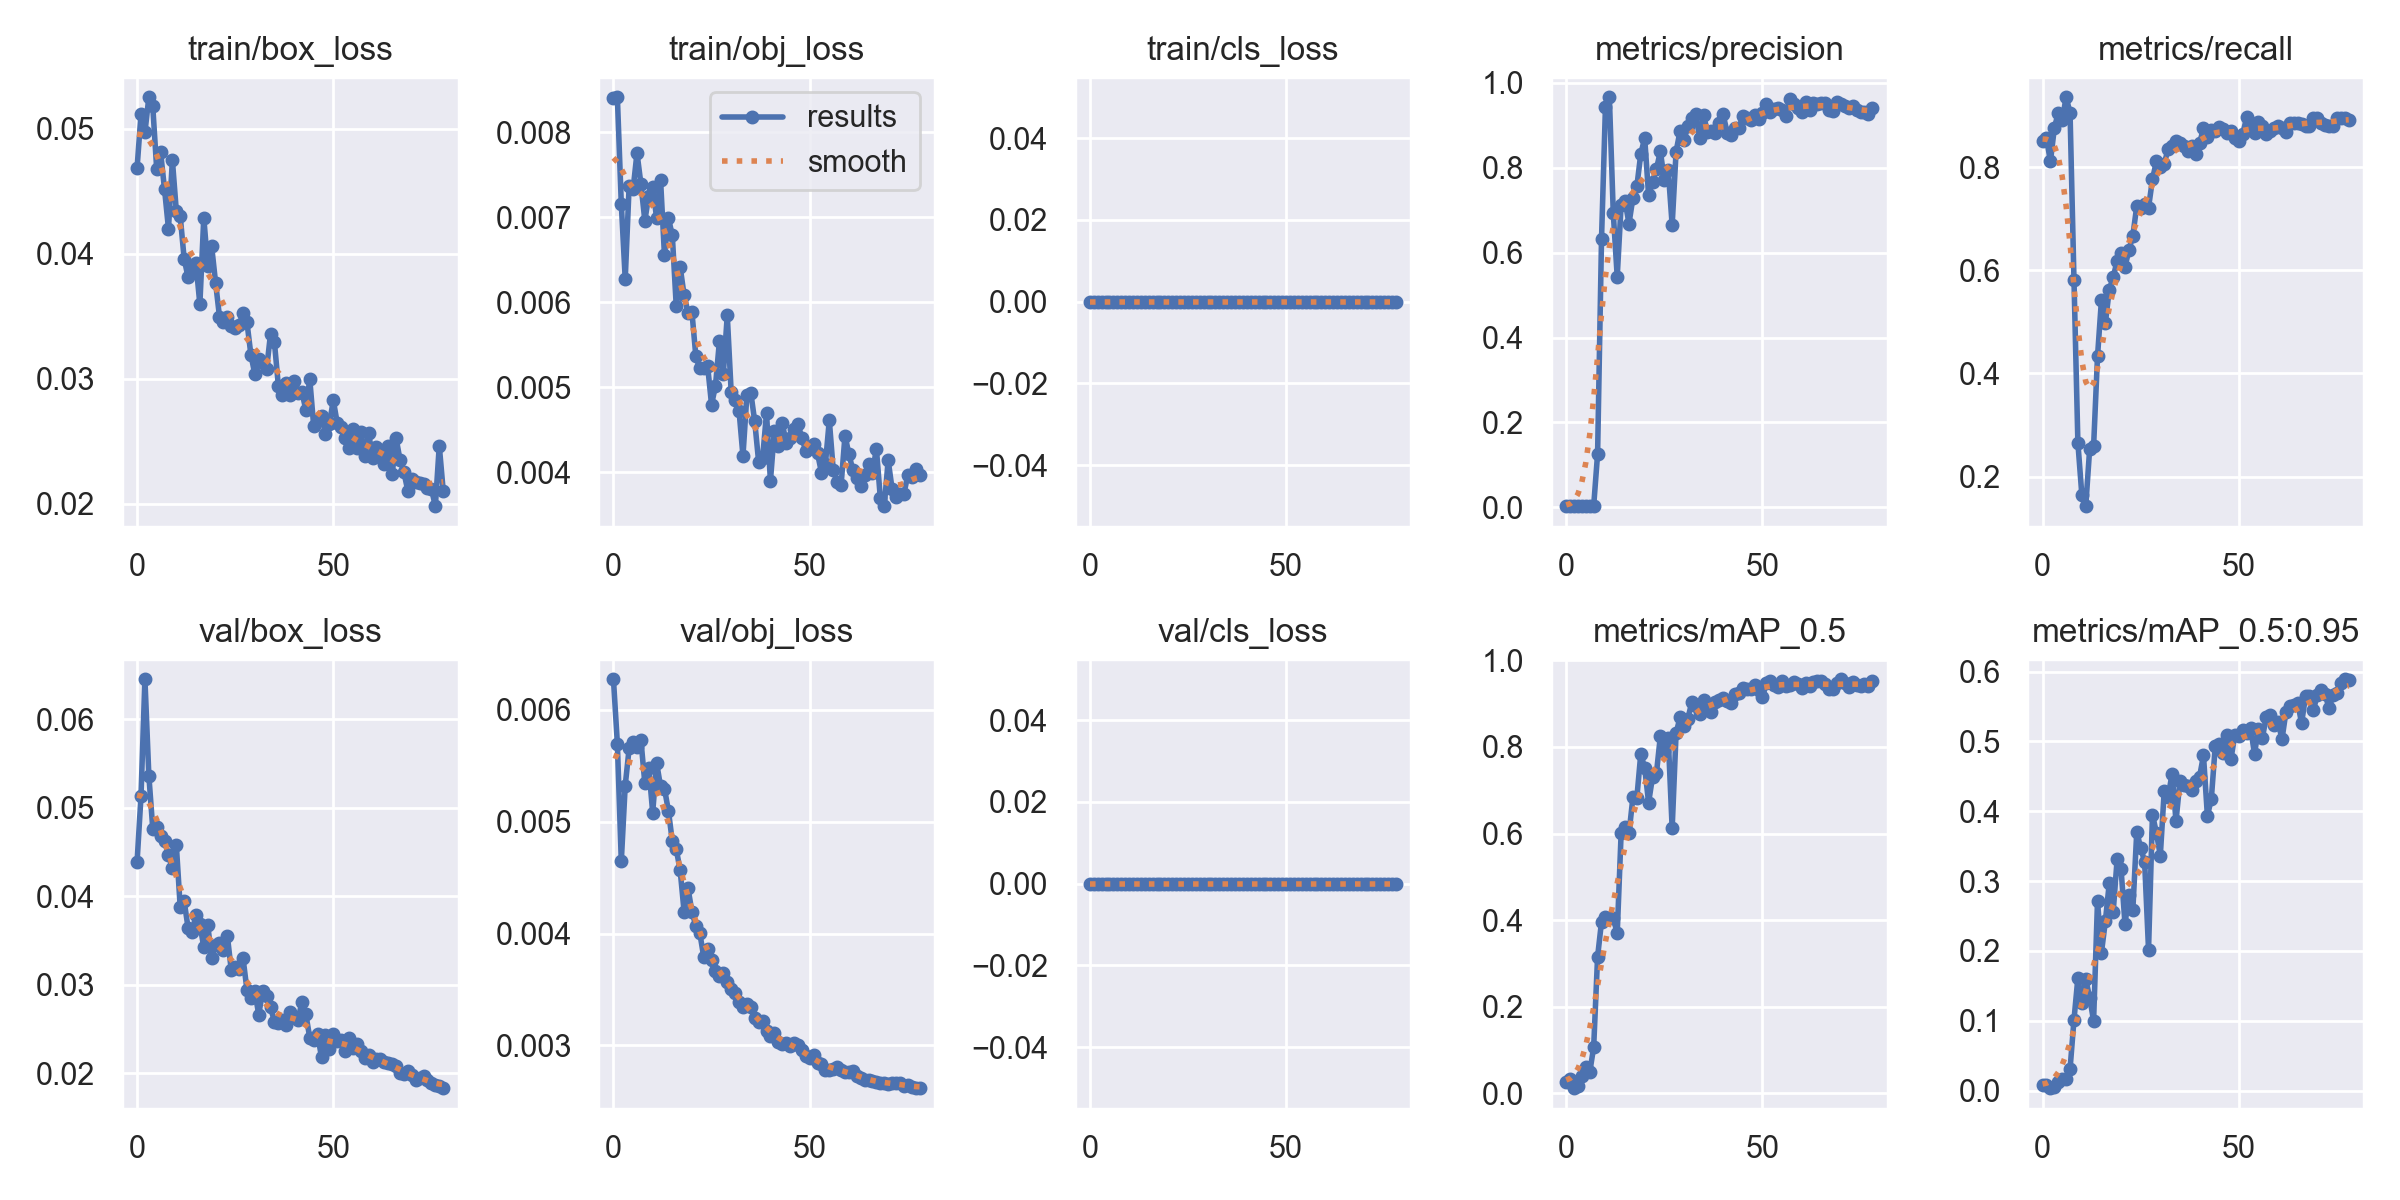

Values plotted in this chart, from the file beside it:
epoch, train/box_loss, train/obj_loss, train/cls_loss, metrics/precision, metrics/recall, metrics/mAP_0.5, metrics/mAP_0.5:0.95, val/box_loss, val/obj_loss, val/cls_loss, x/lr0, x/lr1, x/lr2
0, 0.04686, 0.008406, 0, 0.00285, 0.8508, 0.02561, 0.008498, 0.04386, 0.006274, 0, 0.0706, 0.003267, 0.003267
1, 0.05117, 0.00841, 0, 0.002867, 0.8557, 0.0334, 0.008699, 0.05129, 0.005698, 0, 0.04052, 0.006517, 0.006517
2, 0.0497, 0.007159, 0, 0.002717, 0.8109, 0.01222, 0.003453, 0.06449, 0.004647, 0, 0.01035, 0.009684, 0.009684
3, 0.05252, 0.006272, 0, 0.002933, 0.8756, 0.0169, 0.005247, 0.05363, 0.005324, 0, 0.009624, 0.009624, 0.009624
4, 0.05179, 0.007372, 0, 0.003033, 0.9055, 0.04105, 0.01269, 0.04761, 0.005656, 0, 0.009624, 0.009624, 0.009624
5, 0.04678, 0.007327, 0, 0.002983, 0.8905, 0.06094, 0.0171, 0.04777, 0.005711, 0, 0.009499, 0.009499, 0.009499
6, 0.04811, 0.007755, 0, 0.003133, 0.9353, 0.04887, 0.0162, 0.04677, 0.005672, 0, 0.009373, 0.009373, 0.009373
7, 0.04515, 0.007392, 0, 0.003033, 0.9055, 0.1069, 0.03054, 0.04621, 0.005731, 0, 0.009248, 0.009248, 0.009248
8, 0.04201, 0.00696, 0, 0.1259, 0.5821, 0.3156, 0.1011, 0.04464, 0.005344, 0, 0.009123, 0.009123, 0.009123
9, 0.04748, 0.007255, 0, 0.6323, 0.2653, 0.3964, 0.1614, 0.04318, 0.005483, 0, 0.008998, 0.008998, 0.008998
10, 0.04342, 0.007352, 0, 0.9432, 0.1654, 0.407, 0.1253, 0.04578, 0.005082, 0, 0.008872, 0.008872, 0.008872
11, 0.04298, 0.006991, 0, 0.9663, 0.1428, 0.4052, 0.1593, 0.03873, 0.005526, 0, 0.008747, 0.008747, 0.008747
12, 0.03959, 0.007443, 0, 0.6925, 0.2537, 0.405, 0.1333, 0.03943, 0.005316, 0, 0.008622, 0.008622, 0.008622
13, 0.03811, 0.006553, 0, 0.5436, 0.2587, 0.3694, 0.09968, 0.03644, 0.005297, 0, 0.008496, 0.008496, 0.008496
14, 0.03874, 0.006991, 0, 0.7132, 0.4331, 0.6015, 0.2715, 0.03594, 0.005098, 0, 0.008371, 0.008371, 0.008371
15, 0.03924, 0.006786, 0, 0.7211, 0.5423, 0.6157, 0.1975, 0.03787, 0.004825, 0, 0.008246, 0.008246, 0.008246
16, 0.03596, 0.005957, 0, 0.6687, 0.4975, 0.6003, 0.2425, 0.03689, 0.004755, 0, 0.00812, 0.00812, 0.00812
17, 0.04289, 0.006416, 0, 0.7292, 0.5626, 0.6837, 0.2974, 0.03423, 0.004565, 0, 0.007995, 0.007995, 0.007995
18, 0.03902, 0.006085, 0, 0.7562, 0.5864, 0.6821, 0.2563, 0.0368, 0.004196, 0, 0.00787, 0.00787, 0.00787
19, 0.0406, 0.005877, 0, 0.8326, 0.6186, 0.7836, 0.3313, 0.033, 0.004405, 0, 0.007744, 0.007744, 0.007744
20, 0.0377, 0.005884, 0, 0.87, 0.6325, 0.7518, 0.3172, 0.03453, 0.004195, 0, 0.007619, 0.007619, 0.007619
21, 0.03496, 0.005363, 0, 0.735, 0.607, 0.6715, 0.2387, 0.03474, 0.004067, 0, 0.007494, 0.007494, 0.007494
22, 0.03451, 0.005223, 0, 0.7671, 0.639, 0.7308, 0.2793, 0.03398, 0.004005, 0, 0.007368, 0.007368, 0.007368
23, 0.03495, 0.005223, 0, 0.7977, 0.6672, 0.7399, 0.259, 0.03555, 0.003791, 0, 0.007243, 0.007243, 0.007243
24, 0.03423, 0.005249, 0, 0.8387, 0.7243, 0.8254, 0.3705, 0.03165, 0.003859, 0, 0.007118, 0.007118, 0.007118
25, 0.03405, 0.004796, 0, 0.7711, 0.7214, 0.7912, 0.3474, 0.03204, 0.003763, 0, 0.006992, 0.006992, 0.006992
26, 0.03427, 0.00502, 0, 0.7939, 0.7284, 0.8201, 0.328, 0.03174, 0.003667, 0, 0.006867, 0.006867, 0.006867
27, 0.03526, 0.005541, 0, 0.665, 0.7214, 0.6119, 0.2019, 0.03301, 0.00362, 0, 0.006742, 0.006742, 0.006742
28, 0.03451, 0.00516, 0, 0.8382, 0.7761, 0.8316, 0.395, 0.02942, 0.003643, 0, 0.006616, 0.006616, 0.006616
29, 0.03193, 0.005846, 0, 0.8863, 0.8109, 0.8681, 0.3693, 0.02849, 0.00357, 0, 0.006491, 0.006491, 0.006491
30, 0.03037, 0.004943, 0, 0.8654, 0.801, 0.8483, 0.3366, 0.02925, 0.003506, 0, 0.006366, 0.006366, 0.006366
31, 0.03159, 0.004855, 0, 0.898, 0.806, 0.8654, 0.4292, 0.02664, 0.003471, 0, 0.006241, 0.006241, 0.006241
32, 0.03124, 0.004725, 0, 0.9186, 0.8358, 0.9032, 0.4207, 0.02932, 0.003388, 0, 0.006115, 0.006115, 0.006115
33, 0.03075, 0.004194, 0, 0.9269, 0.8408, 0.8942, 0.4539, 0.02878, 0.003341, 0, 0.00599, 0.00599, 0.00599
34, 0.03358, 0.004908, 0, 0.8698, 0.8508, 0.8749, 0.3859, 0.02746, 0.003368, 0, 0.005865, 0.005865, 0.005865
35, 0.03291, 0.004938, 0, 0.9237, 0.8458, 0.9075, 0.4429, 0.02585, 0.003343, 0, 0.005739, 0.005739, 0.005739
36, 0.02945, 0.004599, 0, 0.8849, 0.8416, 0.89, 0.4379, 0.02568, 0.003242, 0, 0.005614, 0.005614, 0.005614
37, 0.0287, 0.004122, 0, 0.8866, 0.8308, 0.8816, 0.4365, 0.02607, 0.00321, 0, 0.005489, 0.005489, 0.005489
38, 0.02965, 0.004167, 0, 0.8821, 0.8408, 0.9042, 0.4308, 0.0255, 0.003215, 0, 0.005363, 0.005363, 0.005363
39, 0.02868, 0.004694, 0, 0.905, 0.8259, 0.9082, 0.4432, 0.02693, 0.003127, 0, 0.005238, 0.005238, 0.005238
40, 0.02981, 0.003901, 0, 0.9257, 0.8458, 0.9135, 0.4493, 0.02632, 0.003083, 0, 0.005113, 0.005113, 0.005113
41, 0.02889, 0.004486, 0, 0.8832, 0.8756, 0.9064, 0.4799, 0.02604, 0.003112, 0, 0.004987, 0.004987, 0.004987
42, 0.02895, 0.004311, 0, 0.878, 0.8589, 0.9004, 0.3932, 0.02806, 0.003033, 0, 0.004862, 0.004862, 0.004862
43, 0.0275, 0.004586, 0, 0.893, 0.872, 0.9216, 0.4179, 0.02668, 0.003008, 0, 0.004737, 0.004737, 0.004737
44, 0.02998, 0.004344, 0, 0.8928, 0.8704, 0.9234, 0.4931, 0.02403, 0.003023, 0, 0.004611, 0.004611, 0.004611
45, 0.02622, 0.004399, 0, 0.9217, 0.8784, 0.9356, 0.4964, 0.02374, 0.002996, 0, 0.004486, 0.004486, 0.004486
46, 0.0267, 0.00451, 0, 0.9166, 0.8748, 0.933, 0.4836, 0.0244, 0.003018, 0, 0.004361, 0.004361, 0.004361
47, 0.02703, 0.00457, 0, 0.9135, 0.8657, 0.9335, 0.509, 0.02181, 0.003006, 0, 0.004235, 0.004235, 0.004235
48, 0.02558, 0.004406, 0, 0.9248, 0.8707, 0.9419, 0.4749, 0.02432, 0.002959, 0, 0.00411, 0.00411, 0.00411
49, 0.02638, 0.004256, 0, 0.915, 0.857, 0.9311, 0.5097, 0.02271, 0.002908, 0, 0.003985, 0.003985, 0.003985
50, 0.02828, 0.00429, 0, 0.9295, 0.8508, 0.9156, 0.508, 0.0245, 0.002882, 0, 0.00386, 0.00386, 0.00386
51, 0.02644, 0.004334, 0, 0.9507, 0.8641, 0.9475, 0.5162, 0.02361, 0.002913, 0, 0.003734, 0.003734, 0.003734
52, 0.02616, 0.004225, 0, 0.9327, 0.8963, 0.9529, 0.5118, 0.02375, 0.002838, 0, 0.003609, 0.003609, 0.003609
53, 0.02523, 0.003998, 0, 0.9376, 0.8806, 0.9425, 0.5187, 0.0225, 0.002834, 0, 0.003484, 0.003484, 0.003484
54, 0.02444, 0.004096, 0, 0.9404, 0.8657, 0.9374, 0.4823, 0.02403, 0.002783, 0, 0.003358, 0.003358, 0.003358
55, 0.02595, 0.004613, 0, 0.9369, 0.8869, 0.953, 0.5179, 0.02293, 0.002779, 0, 0.003233, 0.003233, 0.003233
56, 0.02442, 0.00403, 0, 0.9217, 0.879, 0.9399, 0.5052, 0.02329, 0.002784, 0, 0.003108, 0.003108, 0.003108
57, 0.02574, 0.003888, 0, 0.9612, 0.8632, 0.9434, 0.5348, 0.02248, 0.002803, 0, 0.002982, 0.002982, 0.002982
58, 0.02379, 0.003848, 0, 0.9506, 0.8707, 0.9509, 0.5374, 0.02171, 0.002783, 0, 0.002857, 0.002857, 0.002857
59, 0.02564, 0.004433, 0, 0.9412, 0.8765, 0.9443, 0.5242, 0.02209, 0.002758, 0, 0.002732, 0.002732, 0.002732
... 19 more rows
